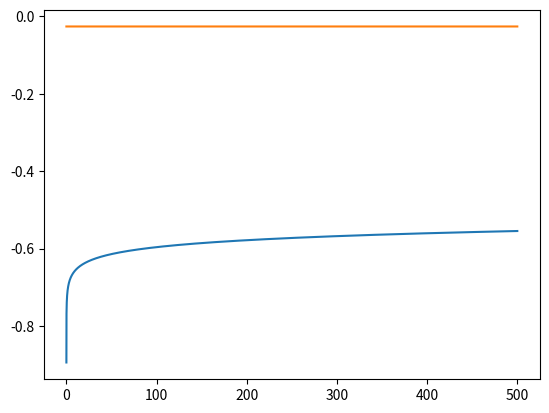

Source code (Python):
import numpy as np
import matplotlib.pyplot as plt

mm=1e-3
gr = 1e-3

D=0.08/1000 #[inch]
h = 249*mm
G = np.asarray([130E9,160E9])
m=20.5*gr
# M = 0.0753

l_sides = 105*mm 
l_center = 8*mm
l_sides = np.asarray([l_sides,l_sides]) #  length [mm] 
l = 2*l_sides[0] + l_center #  length [mm] 
l /=2

# l=238*mm/2

kappa = (G*np.pi*D**4)/(h*32)
# I_CM = M*((2*l)**2)/12
I = 2*m*l**2
# + I_CM
# I = 0.0007853341
T = 2*np.pi*np.sqrt(I/kappa)


# brownian uncertainty

T0 = 300
k_b = 1.380649e-23
noise = np.sqrt(k_b*T0/kappa)

e= 1.6e-19



VT = 0.026
c = k_b*T0/e *np.log(10)
Is = 1e12
I= np.arange(500000)/1000
vd = c*np.log10(I/Is)
vd1 = c/np.log(10)*(I/Is-1)


plt.plot(I,vd)
plt.plot(I,vd1)
